Dataset: data (GitHub, GCmailcoffee/AI_Wafer_Defect). Classes: arc-shape defect, block-shape defect, central ring defect, check ok, edge local defect, edge ring defect, even many defects, full damage defect, line defect, normal, regular type defect.

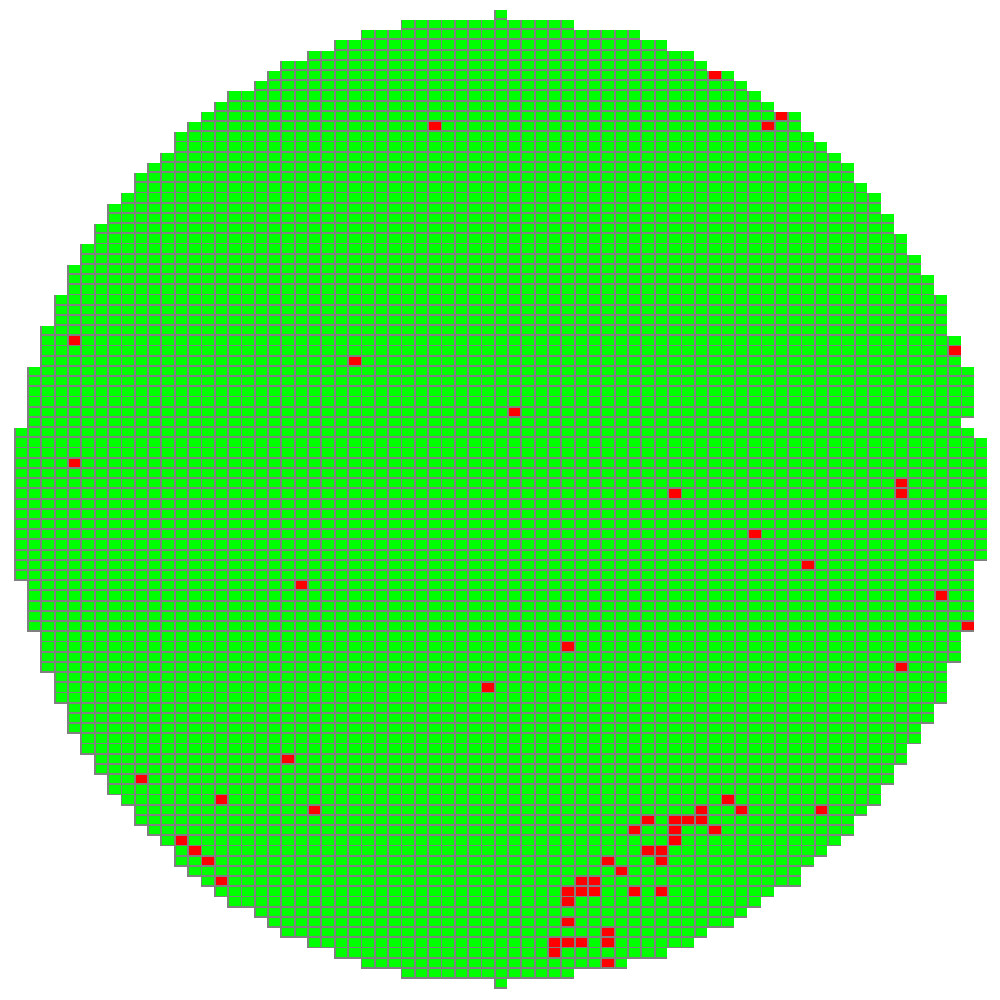
Label: arc-shape defect

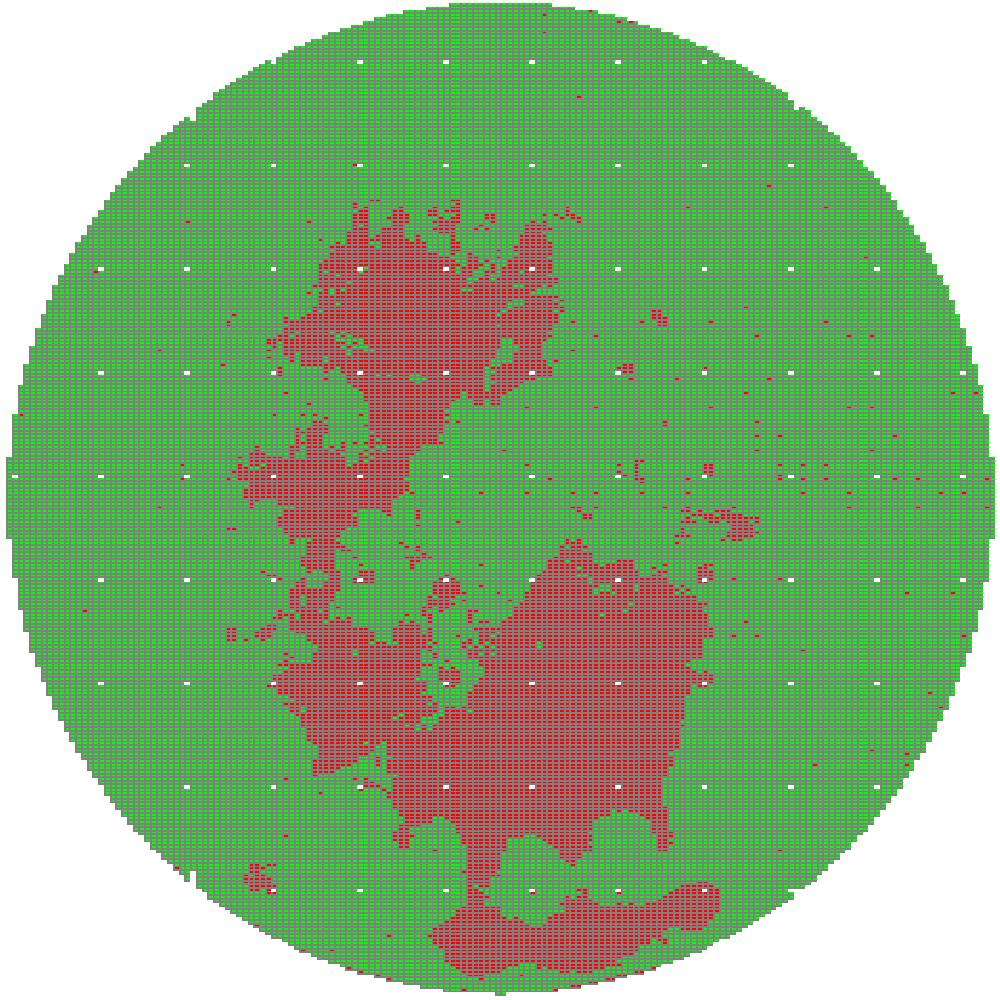
Label: block-shape defect

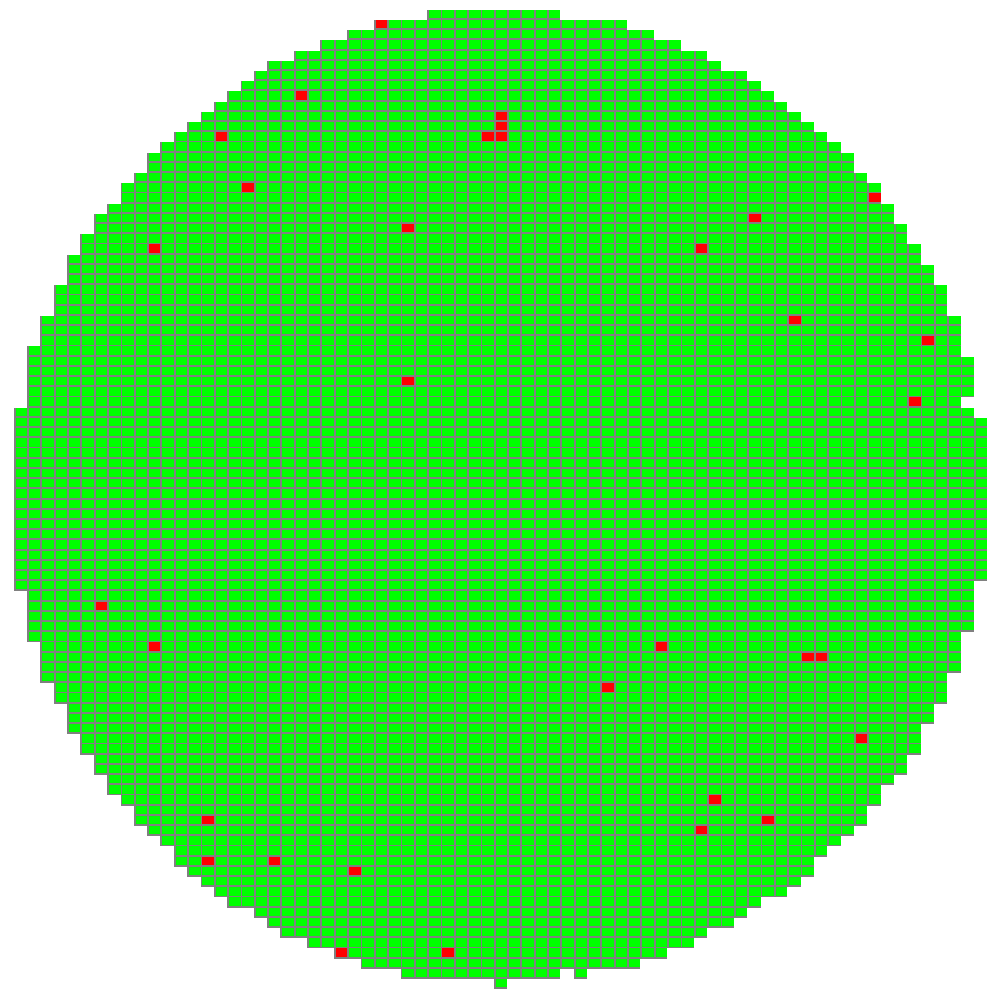
Label: normal

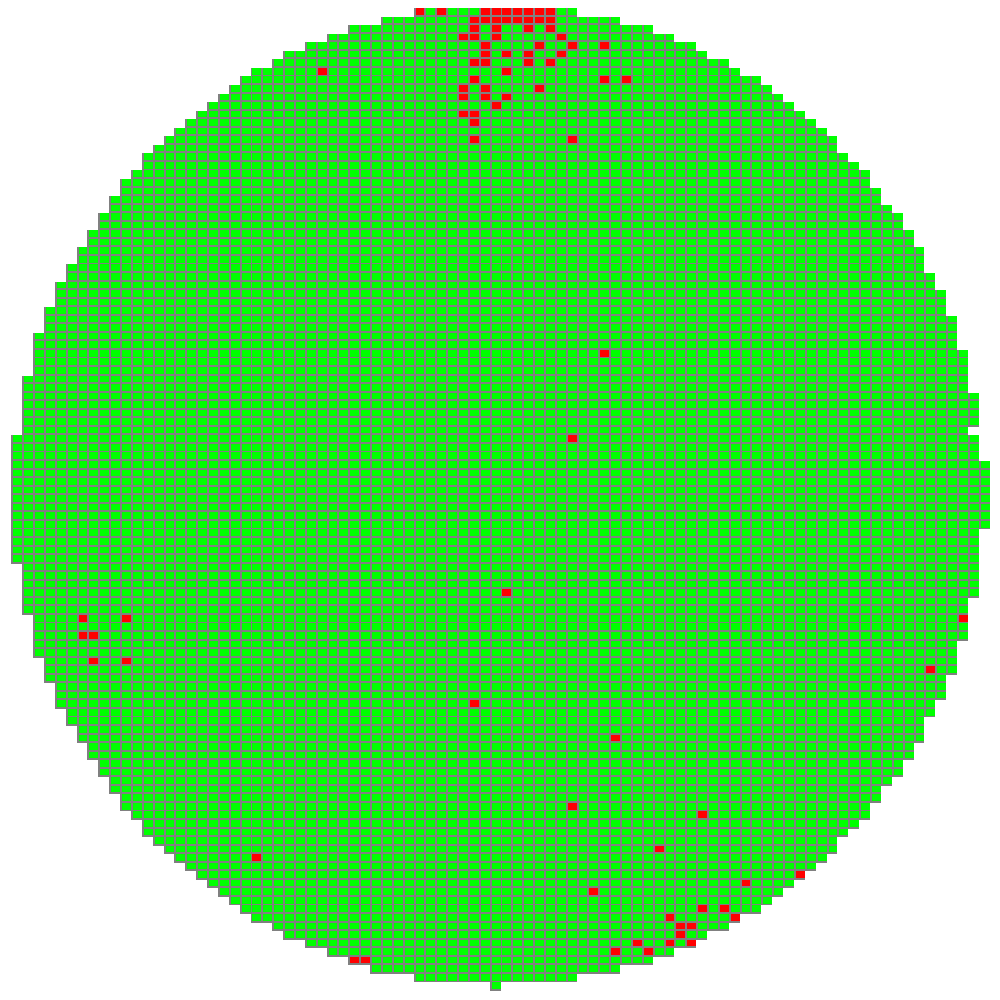
Label: edge local defect

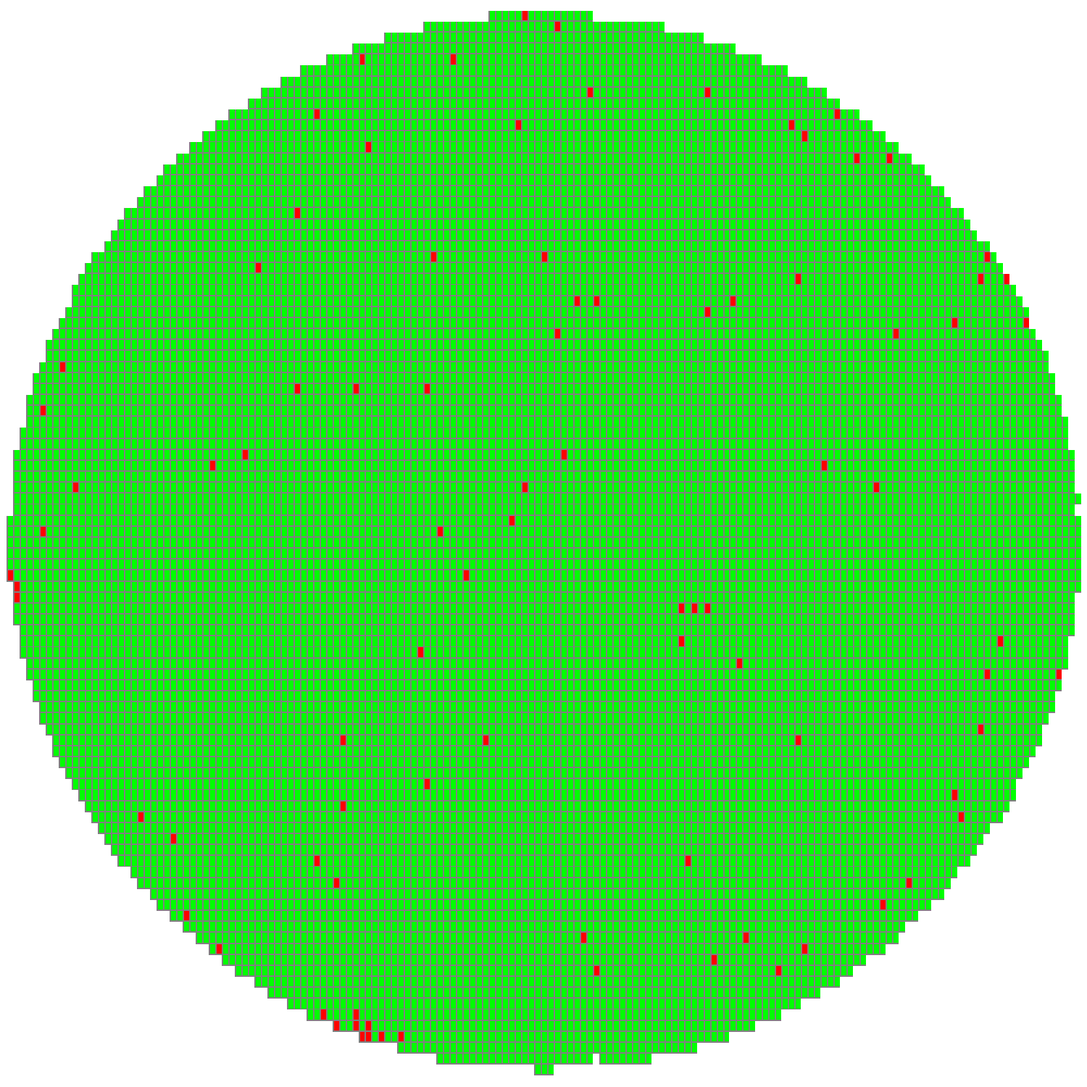
Label: normal

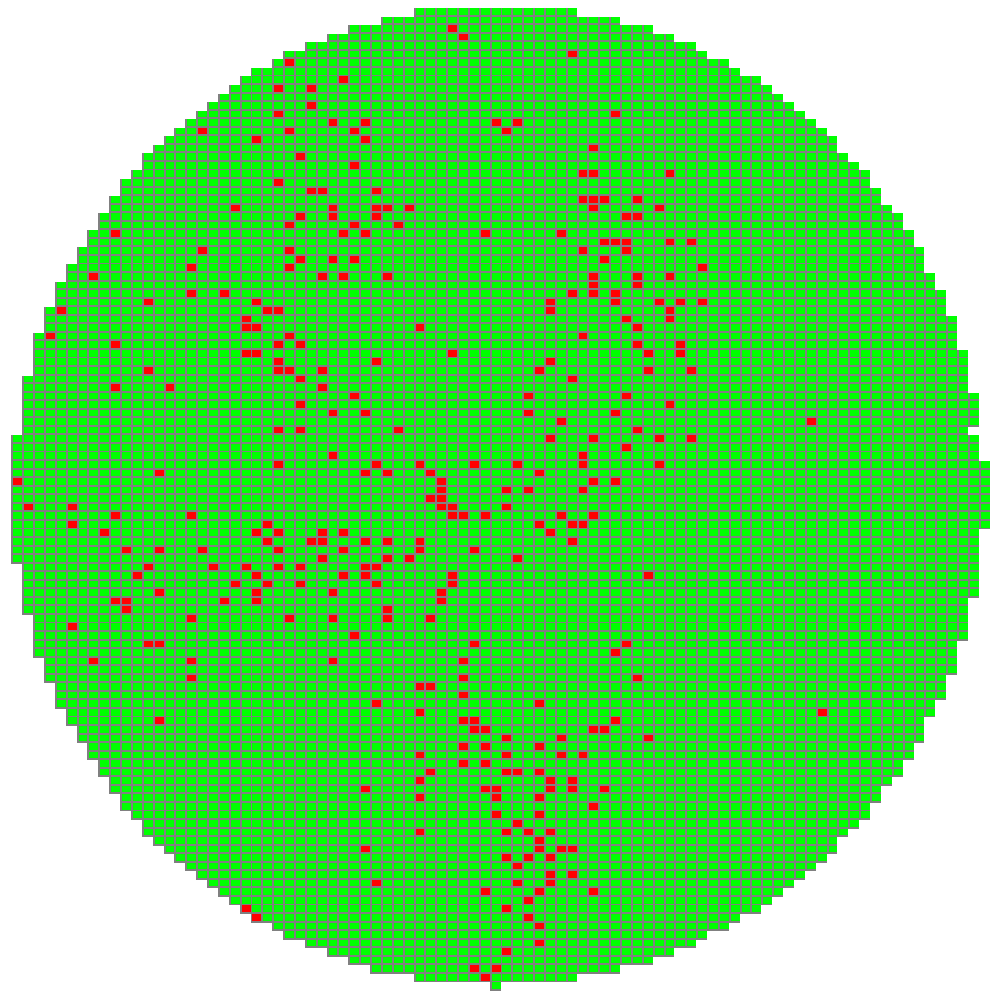
Label: even many defects
